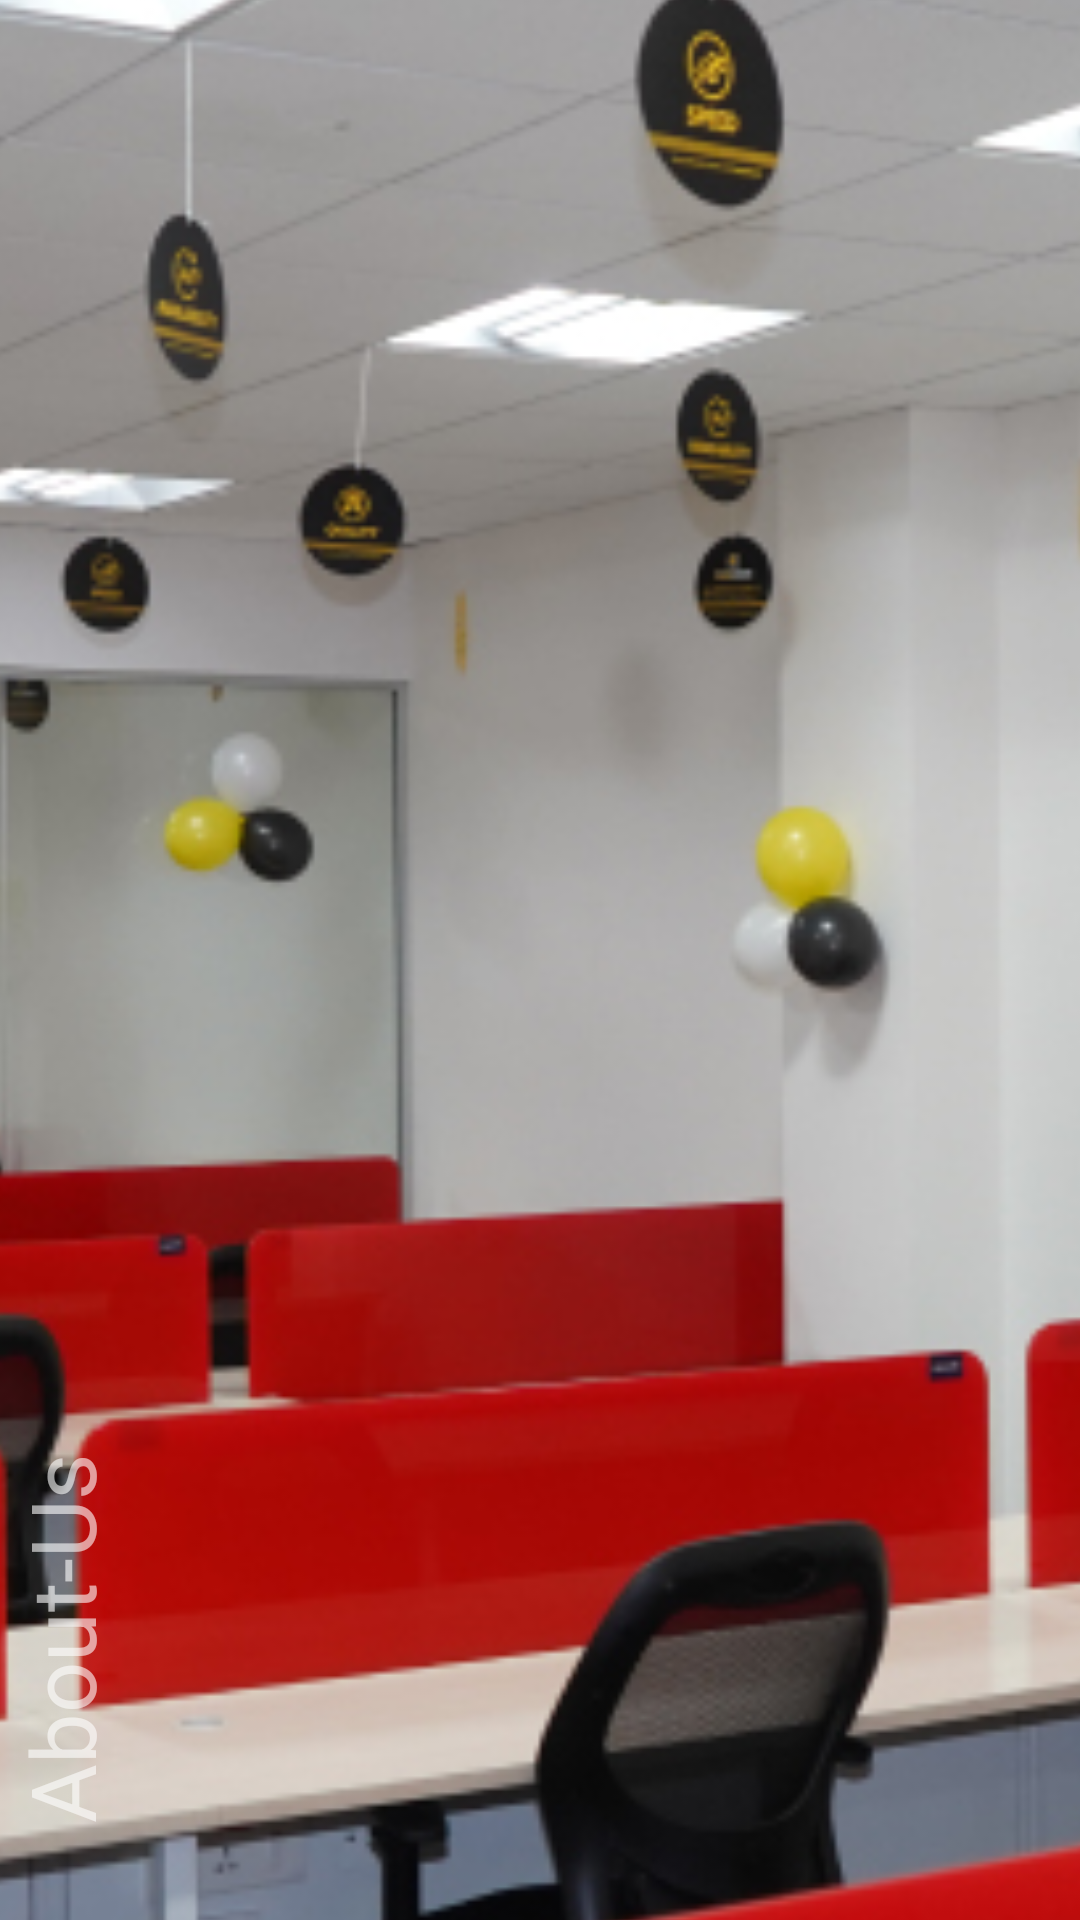

Here is an Android app screen rendered from its layout file. Give the layout XML and the strings, colors and styles it references.
<!-- AndroidManifest.xml: application theme Theme.RegistrationApplication -->
<!-- res/layout/motion_coordination_header.xml -->
<?xml version="1.0" encoding="utf-8"?>
<androidx.constraintlayout.motion.widget.MotionLayout xmlns:android="http://schemas.android.com/apk/res/android"
    xmlns:app="http://schemas.android.com/apk/res-auto"
    android:id="@+id/motionLayout"
    app:layoutDescription="@xml/scene_19_header"
    android:layout_width="match_parent"
    android:layout_height="match_parent"
    app:showPaths="false"
    android:background="#FFC107">

    <ImageView
        android:id="@+id/background"
        android:layout_width="match_parent"
        android:layout_height="match_parent"
        android:background="@color/white"
        android:scaleType="centerCrop"
        android:src="@drawable/photo"/>

    <TextView
        android:id="@+id/label"
        android:layout_width="wrap_content"
        android:layout_height="wrap_content"
        android:transformPivotX="0dp"
        android:transformPivotY="0dp"
        android:text="About-Us"
        android:textColor="#FFF"
        android:textSize="30dp" />










</androidx.constraintlayout.motion.widget.MotionLayout>
<!-- resources referenced by this layout -->
<resources>
  <!-- drawable photo: jpg bitmap (drawable-v24, 177258 bytes) -->
  <style name="Theme.RegistrationApplication" parent="Theme.MaterialComponents.DayNight.NoActionBar">
          
          <item name="colorPrimary">#FFC107</item>
          <item name="colorPrimaryVariant">#FFC107</item>
          <item name="colorOnPrimary">@color/white</item>
          
          <item name="colorSecondary">@color/teal_200</item>
          <item name="colorSecondaryVariant">@color/teal_700</item>
          <item name="colorOnSecondary">@color/black</item>
          
          <item name="android:statusBarColor" tools:targetApi="l">?attr/colorPrimaryVariant</item>
          
      </style>
  <!-- not gathered from this repository: default colours our renderer supplied (Android Studio template values) -->
  <color name="teal_200">#FF03DAC5</color>
  <color name="teal_700">#FF018786</color>
  <color name="black">#FF000000</color>
  <color name="white">#FFFFFFFF</color>
</resources>
